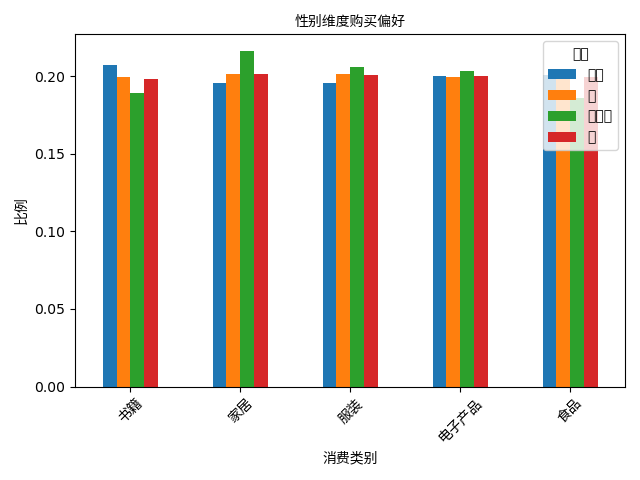

The file beside this chart, header and first rows:
gender, 书籍, 家居, 服装, 电子产品, 食品
其他, 0.2073, 0.1958, 0.1958, 0.2003, 0.2008
女, 0.1995, 0.2014, 0.2012, 0.1993, 0.1985
未指定, 0.189, 0.2162, 0.206, 0.2031, 0.1857
男, 0.1984, 0.2012, 0.2006, 0.2001, 0.1997
